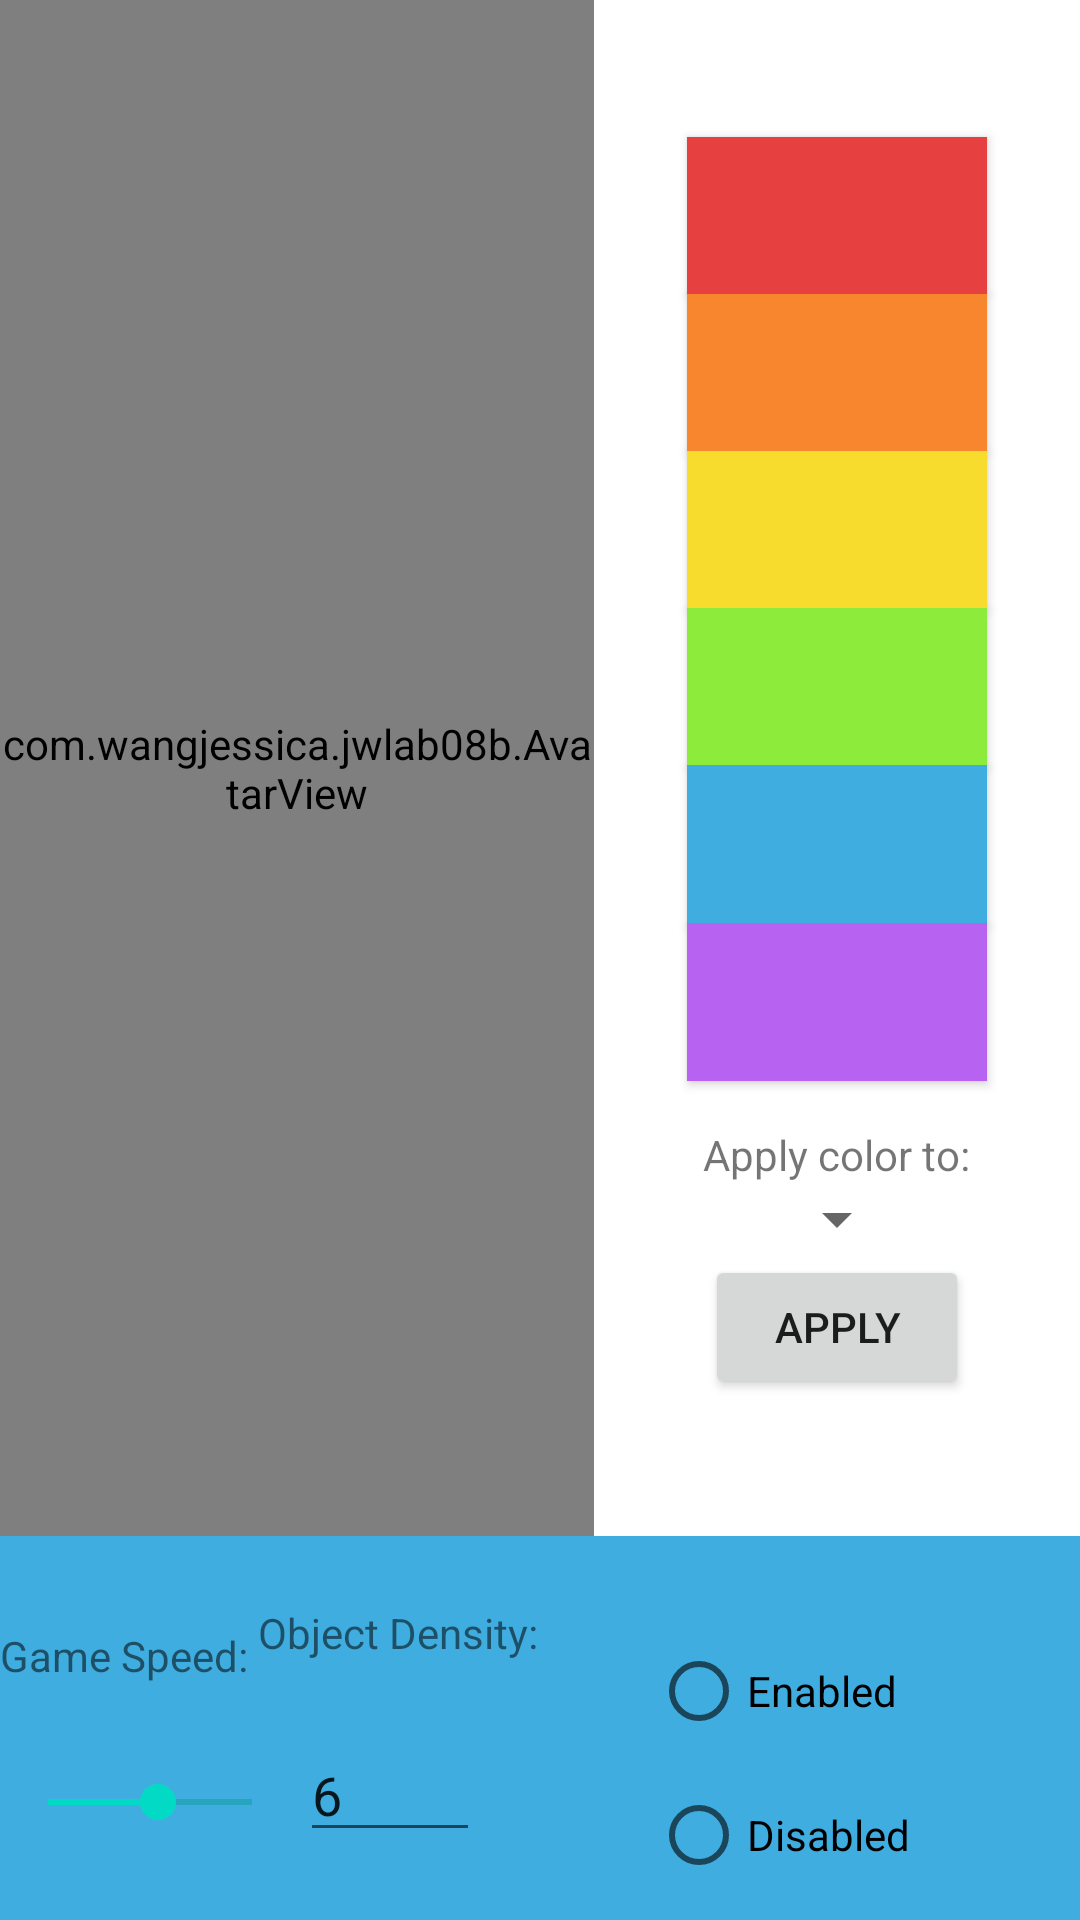

The Android layout XML behind this screen, and the referenced resources:
<!-- AndroidManifest.xml: application theme Theme.JWLab10a -->
<!-- res/layout/avatar.xml -->
<?xml version="1.0" encoding="utf-8"?>

<androidx.constraintlayout.widget.ConstraintLayout xmlns:android="http://schemas.android.com/apk/res/android"
    android:layout_width="match_parent"
    android:layout_height="match_parent"
    xmlns:app="http://schemas.android.com/apk/res-auto">
    <androidx.constraintlayout.widget.Guideline
        android:id="@+id/guide"
        android:layout_width="match_parent"
        android:layout_height="wrap_content"
        app:layout_constraintGuide_percent="0.8"
        android:orientation="horizontal" />
    <androidx.constraintlayout.widget.Guideline
        android:id="@+id/guide1"
        android:layout_width="wrap_content"
        android:layout_height="match_parent"
        android:orientation="vertical"
        app:layout_constraintGuide_percent=".55"/>
    <androidx.constraintlayout.widget.Guideline
        android:id="@+id/guide2"
        android:layout_width="wrap_content"
        android:layout_height="match_parent"
        android:orientation="vertical"
        app:layout_constraintGuide_percent=".75"/>

    <view
        android:id="@+id/avatar"
        class="com.wangjessica.jwlab08b.AvatarView"
        android:layout_width="0dp"
        android:layout_height="0dp"
        android:background="#f7f374"
        app:layout_constraintBottom_toTopOf="@id/guide"
        app:layout_constraintLeft_toLeftOf="parent"
        app:layout_constraintRight_toLeftOf="@id/guide1"
        app:layout_constraintTop_toTopOf="parent" />
    <LinearLayout
        android:id="@+id/colors1"
        android:layout_width="0dp"
        android:layout_height="0dp"
        android:orientation="vertical"
        android:weightSum="1"
        app:layout_constraintTop_toTopOf="parent"
        app:layout_constraintLeft_toRightOf="@id/avatar"
        app:layout_constraintRight_toRightOf="parent"
        app:layout_constraintBottom_toTopOf="@id/guide"
        android:gravity="center">
        <androidx.appcompat.widget.AppCompatButton
            android:id="@+id/minicol1"
            android:tag="red"
            android:background="@color/red"
            android:layout_width="100dp"
            android:layout_height="7dp"
            android:layout_weight="0.125" />
        <androidx.appcompat.widget.AppCompatButton
            android:id="@+id/minicol2"
            android:tag="orange"
            android:background="@color/orange"
            android:layout_width="100dp"
            android:layout_height="7dp"
            app:layout_constraintWidth_percent="0.8"
            android:layout_weight="0.125"/>
        <androidx.appcompat.widget.AppCompatButton
            android:id="@+id/minicol3"
            android:tag="yellow"
            android:background="@color/yellow"
            android:layout_width="100dp"
            android:layout_height="7dp"
            app:layout_constraintWidth_percent="0.8"
            android:layout_weight="0.125"/>
        <androidx.appcompat.widget.AppCompatButton
            android:id="@+id/minicol4"
            android:tag="green"
            android:background="@color/green"
            android:layout_width="100dp"
            android:layout_height="7dp"
            app:layout_constraintWidth_percent="0.8"
            android:layout_weight="0.125"/>
        <androidx.appcompat.widget.AppCompatButton
            android:id="@+id/minicol5"
            android:tag="blue"
            android:background="@color/blue"
            android:layout_width="100dp"
            android:layout_height="7dp"
            app:layout_constraintWidth_percent="0.8"
            android:layout_weight="0.125"/>
        <androidx.appcompat.widget.AppCompatButton
            android:id="@+id/minicol6"
            android:tag="purple"
            android:background="@color/purple"
            android:layout_width="100dp"
            android:layout_height="7dp"
            app:layout_constraintWidth_percent="0.8"
            android:layout_weight="0.125"/>
        <TextView
            android:layout_marginTop="15dp"
            android:id="@+id/col_message"
            android:layout_width="wrap_content"
            android:layout_height="wrap_content"
            android:text="Apply color to:" />
        <Spinner
            android:id="@+id/spinner"
            android:layout_width="wrap_content"
            android:layout_height="wrap_content"/>
        <androidx.appcompat.widget.AppCompatButton
            android:id="@+id/current"
            android:layout_width="wrap_content"
            android:layout_height="wrap_content"
            android:text="Apply"
            app:layout_constraintTop_toBottomOf="@id/colors1"
            app:layout_constraintLeft_toLeftOf="@id/guide1"
            app:layout_constraintRight_toRightOf="parent"
            app:layout_constraintBottom_toTopOf="@id/settings"/>
    </LinearLayout>
    <androidx.constraintlayout.widget.ConstraintLayout
        android:id="@+id/settings"
        android:layout_width="match_parent"
        android:layout_height="0dp"
        android:background="@color/blue"
        app:layout_constraintTop_toBottomOf="@id/guide"
        app:layout_constraintBottom_toBottomOf="parent"
        app:layout_constraintLeft_toLeftOf="parent"
        app:layout_constraintRight_toRightOf="parent">
        <TextView
            android:id="@+id/seekbar_label"
            android:layout_width="wrap_content"
            android:layout_height="wrap_content"
            android:text="Game Speed: "
            app:layout_constraintTop_toTopOf="parent"
            app:layout_constraintBottom_toTopOf="@id/speed_control"
            app:layout_constraintLeft_toLeftOf="parent"
            app:layout_constraintRight_toLeftOf="@id/num_objs_label"/>
        <androidx.appcompat.widget.AppCompatSeekBar
            android:id="@+id/speed_control"
            android:layout_width="100dp"
            android:layout_height="wrap_content"
            android:min="-1500"
            android:max="-200"
            android:progress="-800"
            app:layout_constraintLeft_toLeftOf="parent"
            app:layout_constraintRight_toLeftOf="@id/num_objs"
            app:layout_constraintTop_toBottomOf="@id/seekbar_label"
            app:layout_constraintBottom_toBottomOf="parent" />
        <TextView
            android:id="@+id/num_objs_label"
            android:layout_width="wrap_content"
            android:layout_height="wrap_content"
            android:text="Object Density:"
            app:layout_constraintTop_toTopOf="parent"
            app:layout_constraintLeft_toRightOf="@id/seekbar_label"
            app:layout_constraintBottom_toTopOf="@id/num_objs"/>
        <EditText
            android:id="@+id/num_objs"
            android:layout_width="60dp"
            android:layout_height="wrap_content"
            android:text="6"
            app:layout_constraintTop_toBottomOf="@id/num_objs_label"
            app:layout_constraintBottom_toBottomOf="parent"
            app:layout_constraintLeft_toRightOf="@id/speed_control"/>
        <TextView
            android:id="@+id/music_label"
            android:layout_width="wrap_content"
            android:layout_height="wrap_content"
            app:layout_constraintTop_toTopOf="parent"
            app:layout_constraintLeft_toRightOf="@id/num_objs_label"
            app:layout_constraintRight_toRightOf="parent"
            app:layout_constraintBottom_toTopOf="@id/music_choices"/>
        <RadioGroup
            android:id="@+id/music_choices"
            android:layout_width="wrap_content"
            android:layout_height="wrap_content"
            app:layout_constraintTop_toBottomOf="@id/music_label"
            app:layout_constraintRight_toRightOf="parent"
            app:layout_constraintLeft_toRightOf="@id/num_objs"
            app:layout_constraintBottom_toBottomOf="parent">
            <RadioButton
                android:text="Enabled"
                android:layout_width="wrap_content"
                android:layout_height="wrap_content"/>
            <RadioButton
                android:text="Disabled"
                android:layout_width="wrap_content"
                android:layout_height="wrap_content" />
        </RadioGroup>
    </androidx.constraintlayout.widget.ConstraintLayout>
</androidx.constraintlayout.widget.ConstraintLayout>
<!-- resources referenced by this layout -->
<resources>
  <color name="blue">#3fade0</color>
  <color name="green">#8deb3b</color>
  <color name="orange">#f7862f</color>
  <color name="purple">#b762f0</color>
  <color name="red">#e64040</color>
  <color name="yellow">#f7dc2d</color>
  <style name="Theme.JWLab10a" parent="Theme.MaterialComponents.DayNight.DarkActionBar">
          
          <item name="colorPrimary">@color/purple_500</item>
          <item name="colorPrimaryVariant">@color/purple_700</item>
          <item name="colorOnPrimary">@color/white</item>
          
          <item name="colorSecondary">@color/teal_200</item>
          <item name="colorSecondaryVariant">@color/teal_700</item>
          <item name="colorOnSecondary">@color/black</item>
          
          <item name="android:statusBarColor" tools:targetApi="l">?attr/colorPrimaryVariant</item>
          
      </style>
  <color name="purple_500">#FF6200EE</color>
  <color name="purple_700">#FF3700B3</color>
  <color name="white">#FFFFFFFF</color>
  <color name="teal_200">#FF03DAC5</color>
  <color name="teal_700">#FF018786</color>
  <color name="black">#FF000000</color>
</resources>
